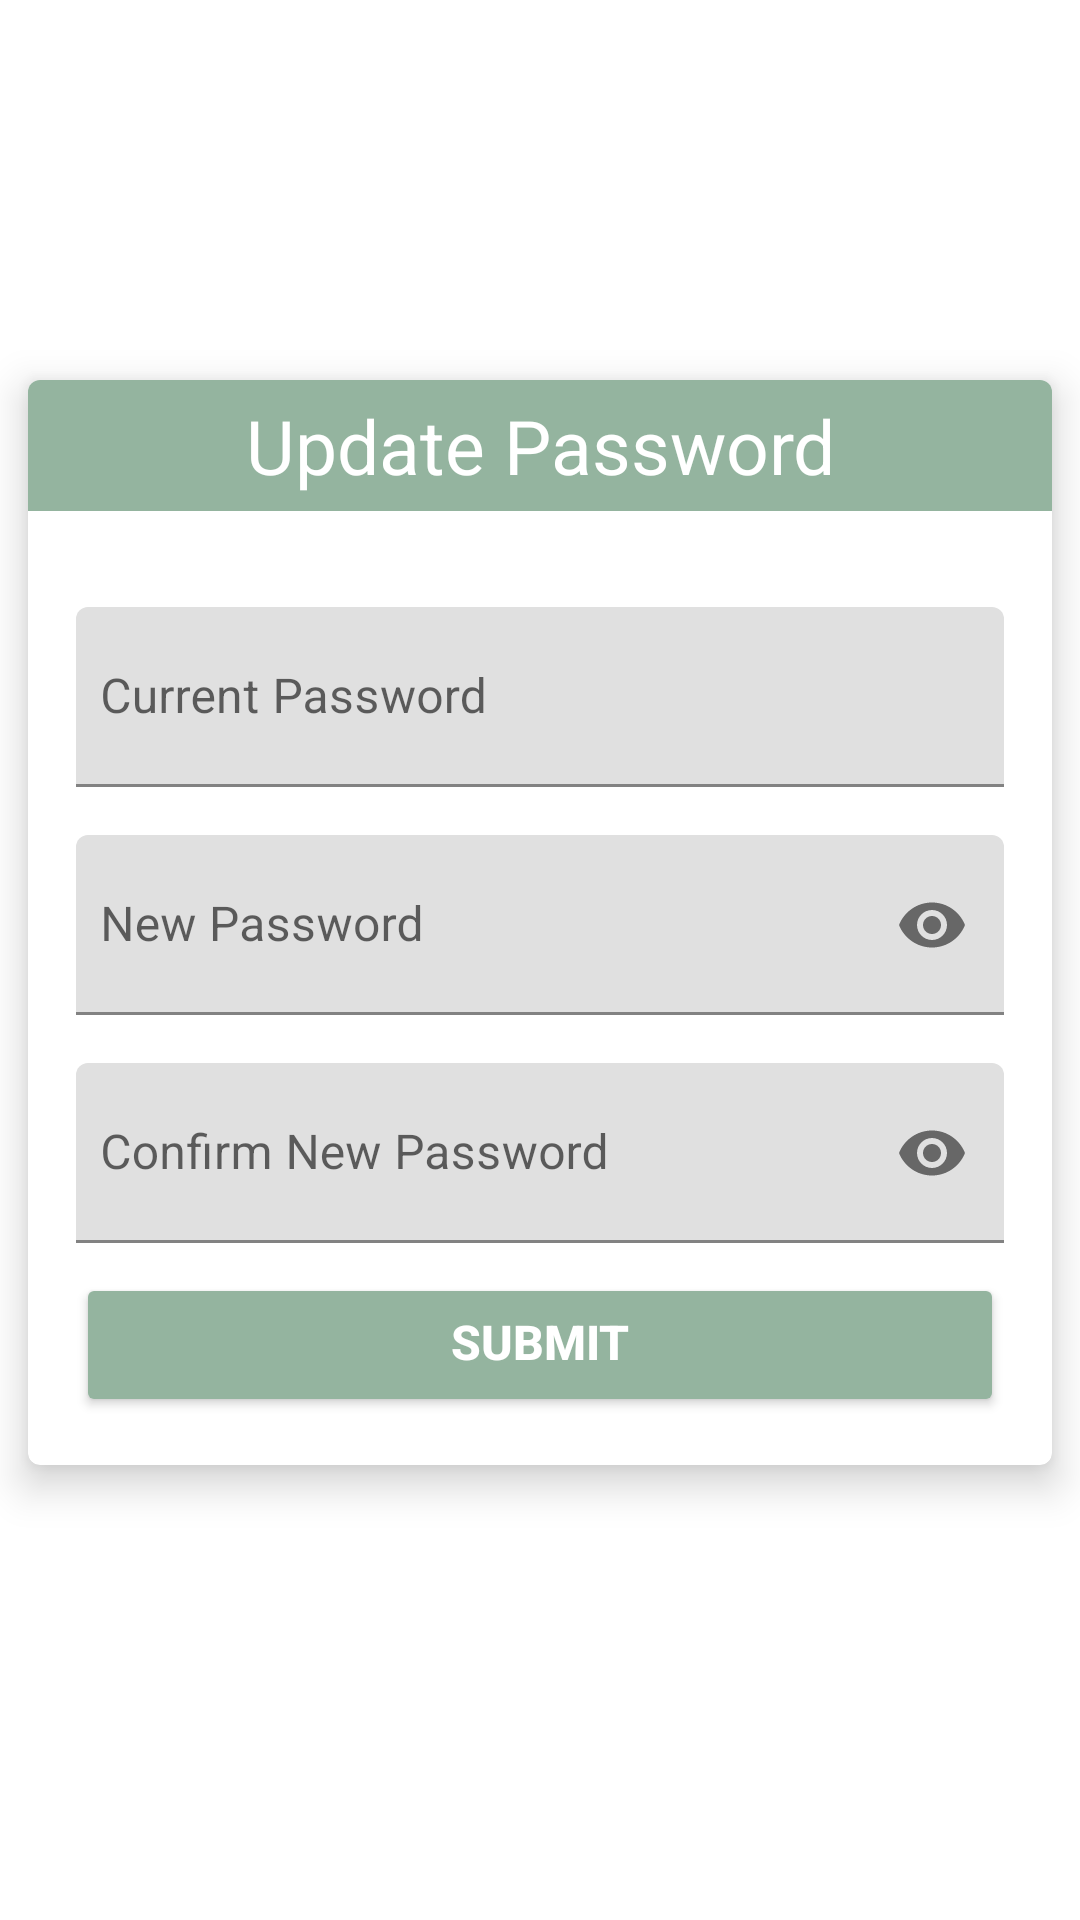

Reconstruct the res/layout file that produces this screen, plus the resources it refers to.
<!-- AndroidManifest.xml: application theme Theme.LostAndFoundAppCS230 -->
<!-- res/layout/activity_update_pass.xml -->
<?xml version="1.0" encoding="utf-8"?>
<androidx.constraintlayout.widget.ConstraintLayout xmlns:android="http://schemas.android.com/apk/res/android"
    xmlns:app="http://schemas.android.com/apk/res-auto"
    xmlns:tools="http://schemas.android.com/tools"
    android:layout_width="match_parent"
    android:layout_height="match_parent">

    <androidx.cardview.widget.CardView
        android:layout_width="match_parent"
        android:layout_height="wrap_content"
        android:elevation="0dp"
        app:cardCornerRadius="4dp"
        app:cardElevation="8dp"
        app:cardUseCompatPadding="true"
        app:layout_constraintBottom_toBottomOf="parent"
        app:layout_constraintEnd_toEndOf="parent"
        app:layout_constraintHorizontal_bias="0.0"
        app:layout_constraintStart_toStartOf="parent"
        app:layout_constraintTop_toTopOf="parent"
        app:layout_constraintVertical_bias="0.45">

        <RelativeLayout
            android:layout_width="match_parent"
            android:layout_height="wrap_content">

            <LinearLayout
                android:id="@+id/UpdatePassLayout"
                android:layout_width="match_parent"
                android:layout_height="wrap_content"
                android:orientation="horizontal"
                android:weightSum="100">

                <TextView
                    android:layout_width="match_parent"
                    android:layout_height="wrap_content"
                    android:layout_gravity="center_horizontal"
                    android:layout_weight="50"
                    android:background="@color/darkest_shade"
                    android:paddingTop="5dp"
                    android:paddingBottom="5dp"
                    android:text="Update Password"
                    android:textAlignment="center"
                    android:textColor="#FFFFFF"
                    android:textSize="25sp"
                    tools:ignore="InefficientWeight,TextContrastCheck" />

            </LinearLayout>

            <LinearLayout
                android:id="@+id/PostLostLayout2"
                android:layout_width="match_parent"
                android:layout_height="wrap_content"
                android:layout_below="@id/UpdatePassLayout"
                android:orientation="vertical"
                android:padding="16dp">

                <com.google.android.material.textfield.TextInputLayout
                    android:layout_width="match_parent"
                    android:layout_height="wrap_content"
                    android:layout_marginTop="16dp">

                    <EditText
                        android:id="@+id/current_password"
                        android:layout_width="match_parent"
                        android:layout_height="60dp"
                        android:autofillHints="Name"
                        android:drawablePadding="15dp"
                        android:hint="Current Password"
                        android:inputType="text"
                        android:maxLines="1"
                        android:paddingStart="8dp"
                        android:paddingTop="12dp"
                        android:paddingBottom="1dp"
                        android:scaleType="centerCrop"
                        android:textColor="@android:color/black"
                        android:textSize="16sp"
                        tools:ignore="RtlSymmetry"
                        tools:text="@tools:sample/cities" />
                </com.google.android.material.textfield.TextInputLayout>


                <com.google.android.material.textfield.TextInputLayout
                    android:layout_width="match_parent"
                    android:layout_height="wrap_content"
                    android:layout_marginTop="16dp"
                    app:passwordToggleEnabled="true">

                    <EditText
                        android:id="@+id/new_password"
                        android:layout_width="match_parent"
                        android:layout_height="60dp"
                        android:autofillHints="Phone Number"
                        android:drawablePadding="16dp"
                        android:hint="New Password"
                        android:inputType="textPassword"
                        android:maxLines="1"
                        android:paddingStart="8dp"
                        android:paddingTop="12dp"
                        android:paddingBottom="1dp"
                        android:textColor="@android:color/black"
                        android:textSize="16sp"
                        tools:ignore="RtlSymmetry"
                        tools:text="@tools:sample/full_names" />
                </com.google.android.material.textfield.TextInputLayout>

                <com.google.android.material.textfield.TextInputLayout
                    android:layout_width="match_parent"
                    android:layout_height="wrap_content"
                    android:layout_marginTop="16dp"
                    app:passwordToggleEnabled="true">

                    <EditText
                        android:id="@+id/confirm_new_password"
                        android:layout_width="match_parent"
                        android:layout_height="60dp"
                        android:autofillHints="Phone Number"
                        android:drawablePadding="16dp"
                        android:hint="Confirm New Password"
                        android:inputType="textPassword"
                        android:maxLines="1"
                        android:paddingStart="8dp"
                        android:paddingTop="12dp"
                        android:paddingBottom="1dp"
                        android:textColor="@android:color/black"
                        android:textSize="16sp"
                        tools:ignore="RtlSymmetry"
                        tools:text="@tools:sample/full_names" />
                </com.google.android.material.textfield.TextInputLayout>


                <Button
                    android:id="@+id/Btn_update_pass_submit"
                    android:layout_width="match_parent"
                    android:layout_height="0dp"
                    android:layout_marginTop="10dp"
                    android:layout_weight="50"
                    android:backgroundTint="@color/darkest_shade"
                    android:gravity="center_horizontal"
                    android:paddingTop="12dp"
                    android:paddingBottom="12dp"
                    android:text="@string/submit"
                    android:textAlignment="center"
                    android:textColor="#fff"
                    android:textSize="16sp"
                    android:textStyle="bold" />

            </LinearLayout>

        </RelativeLayout>

    </androidx.cardview.widget.CardView>
</androidx.constraintlayout.widget.ConstraintLayout>
<!-- resources referenced by this layout -->
<resources>
  <color name="darkest_shade">#94B49F</color>
  <string name="submit">Submit</string>
  <style name="Theme.LostAndFoundAppCS230" parent="Theme.MaterialComponents.DayNight.NoActionBar">
          
          <item name="colorPrimary">@color/darkest_shade</item>
          <item name="colorPrimaryVariant">@color/alternate_darkest</item>
          <item name="colorOnPrimary">@color/lightest_shade</item>
          
          <item name="colorSecondary">@color/darkest_shade</item>
          <item name="colorSecondaryVariant">@color/alternate_darkest</item>
          <item name="colorOnSecondary">@color/white</item>
          
          <item name="android:statusBarColor">@color/black</item>
          
      </style>
  <color name="alternate_darkest">#76BA99</color>
  <color name="lightest_shade">#eef6ef</color>
  <color name="white">#FFFFFFFF</color>
  <color name="black">#FF000000</color>
</resources>
